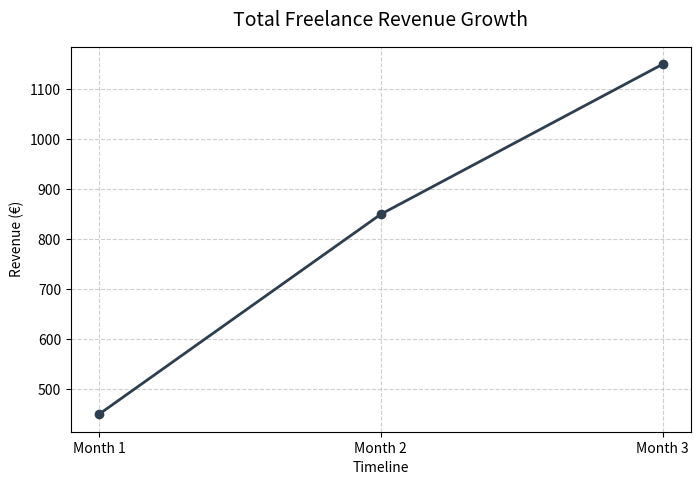
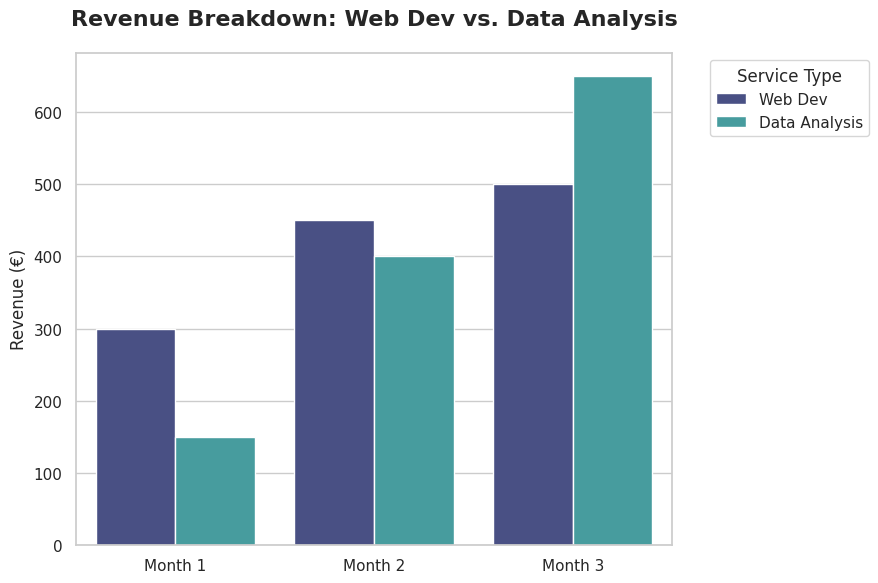

Python code for these plots, in order:
import pandas as pd
import matplotlib.pyplot as plt
import seaborn as sns
import warnings

warnings.filterwarnings('ignore')  # Suppress warnings for cleaner output

# Client Dataset: Your first 3 months of freelance revenue
data = {
    'Month': ['Month 1', 'Month 1', 'Month 2', 'Month 2', 'Month 3', 'Month 3'],
    'Service': ['Web Dev', 'Data Analysis', 'Web Dev', 'Data Analysis', 'Web Dev', 'Data Analysis'],
    'Revenue_EUR': [300, 150, 450, 400, 500, 650]
}

df = pd.DataFrame(data)
print("=== RAW DATA ===")
print(df)

# -------------------------------------------------------------
# 1. Total Revenue Trend (Line Chart)
# -------------------------------------------------------------
# Group the data to get total revenue per month
monthly_totals = df.groupby('Month')['Revenue_EUR'].sum().reset_index()

# Create a figure (the canvas) and define its size
plt.figure(figsize=(8, 5))

# Plot the line (x-axis, y-axis, color, and a marker for the data points)
plt.plot(monthly_totals['Month'], monthly_totals['Revenue_EUR'], color='#2c3e50', marker='o', linewidth=2)

# Add structure and context
plt.title('Total Freelance Revenue Growth', fontsize=14, pad=15)
plt.xlabel('Timeline')
plt.ylabel('Revenue (€)')
plt.grid(True, linestyle='--', alpha=0.6) # A subtle background grid

# This tells Python to actually render the window and show the art
plt.show()
# -------------------------------------------------------------
# 2. Revenue Breakdown by Service (Bar Chart)
# -------------------------------------------------------------
plt.figure(figsize=(9, 6))

# Set a cohesive aesthetic theme
sns.set_theme(style="whitegrid")

# Create a grouped bar chart
# hue='Service' automatically splits the bars and colors them differently
ax = sns.barplot(
    data=df, 
    x='Month', 
    y='Revenue_EUR', 
    hue='Service', 
    palette='mako' # A built-in, beautifully blended color palette
)

# Refine the typography and layout
plt.title('Revenue Breakdown: Web Dev vs. Data Analysis', fontsize=16, fontweight='bold', pad=20)
plt.xlabel('') # Removing the x-label because "Month" is obvious
plt.ylabel('Revenue (€)', fontsize=12)

# Clean up the legend placement
plt.legend(title='Service Type', bbox_to_anchor=(1.05, 1), loc='upper left')
plt.tight_layout() # Ensures nothing gets cut off

plt.show()
